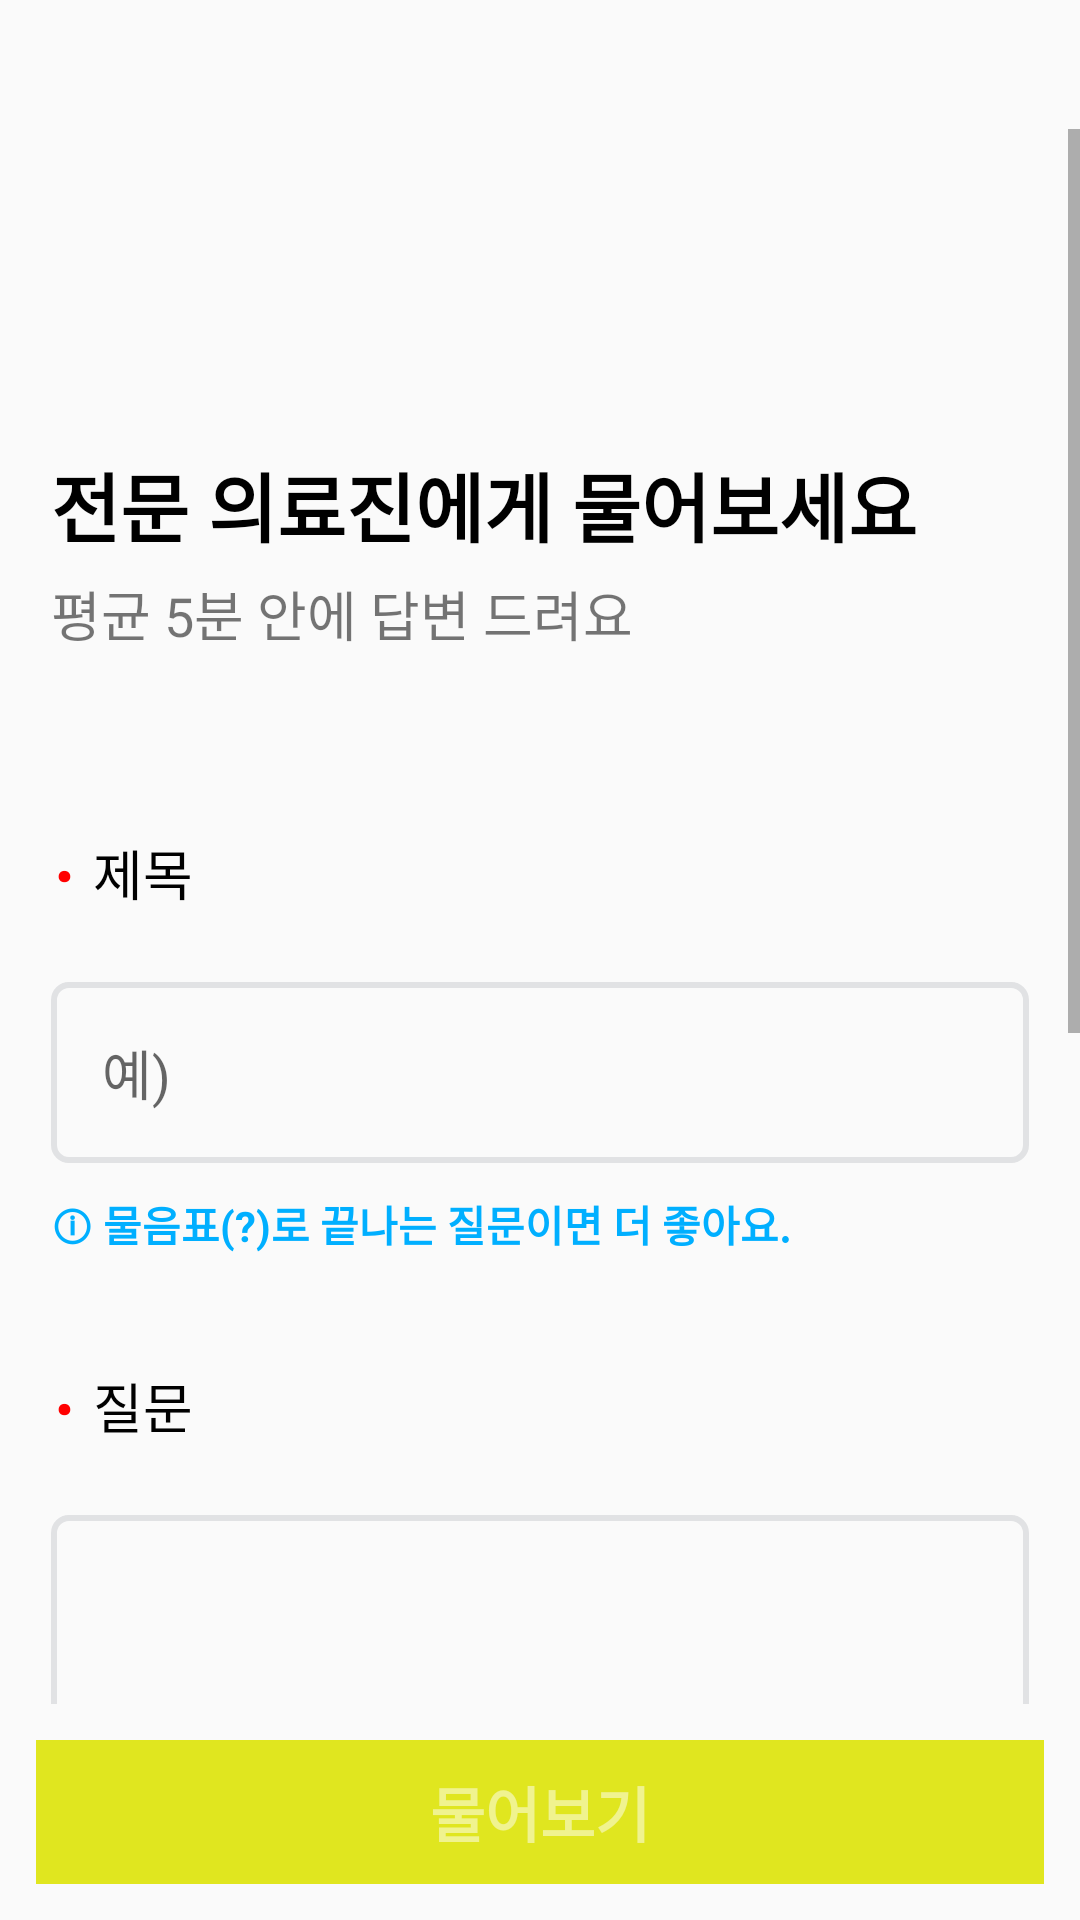

Layout XML and referenced resources for this Android screen:
<!-- AndroidManifest.xml: application theme Theme.HappyPet -->
<!-- res/layout/activity_realtime_consulting.xml -->
<?xml version="1.0" encoding="utf-8"?>
<LinearLayout xmlns:android="http://schemas.android.com/apk/res/android"
    android:layout_width="match_parent"
    android:layout_height="match_parent"
    android:orientation="vertical">

    <LinearLayout
        android:layout_width="match_parent"
        android:layout_height="wrap_content">
        <ImageButton
            android:id="@+id/back_realtime"
            android:layout_width="25dp"
            android:layout_height="23dp"
            android:layout_margin="10dp"
            android:background="@android:color/transparent"
            android:scaleType="fitXY"
            android:src="@drawable/arrow" />
    </LinearLayout>
    <ScrollView
        android:layout_width="match_parent"
        android:layout_height="match_parent"
        android:layout_weight="1">
        <LinearLayout
            android:layout_width="match_parent"
            android:layout_height="match_parent"
            android:orientation="vertical"
            android:padding="17dp">
            <ImageView
                android:layout_width="60dp"
                android:layout_height="80dp"
                android:src="@drawable/chat"
                android:layout_marginBottom="10dp"/>
            <TextView
                android:layout_width="wrap_content"
                android:layout_height="wrap_content"
                android:text="전문 의료진에게 물어보세요"
                android:textColor="@color/black"
                android:textStyle="bold"
                android:textSize="25dp"
                android:layout_marginBottom="5dp"/>
            <TextView
                android:layout_width="wrap_content"
                android:layout_height="wrap_content"
                android:text="평균 5분 안에 답변 드려요"
                android:textSize="18dp"
                android:layout_marginBottom="50dp"/>

            <LinearLayout
                android:layout_width="match_parent"
                android:layout_height="wrap_content"
                android:orientation="horizontal"
                android:layout_marginBottom="13dp">
                <TextView
                    android:layout_width="wrap_content"
                    android:layout_height="wrap_content"
                    android:text="·"
                    android:textColor="#ff0000"
                    android:textSize="35dp"
                    android:layout_marginRight="5dp"/>
                <TextView
                    android:layout_width="wrap_content"
                    android:layout_height="wrap_content"
                    android:text="제목"
                    android:textColor="@color/black"
                    android:textSize="18dp"
                    android:layout_gravity="center"/>
            </LinearLayout>
            <EditText
                android:layout_width="match_parent"
                android:layout_height="wrap_content"
                android:id="@+id/realtime_title"
                android:padding="17dp"
                android:hint="예) "
                android:textColor="@color/black"
                android:background="@drawable/border_edittext"
                android:maxLines="1"
                android:inputType="text"
                android:layout_marginBottom="10dp"/>
            <TextView
                android:layout_width="wrap_content"
                android:layout_height="wrap_content"
                android:text="ⓘ 물음표(?)로 끝나는 질문이면 더 좋아요."
                android:textColor="#00afff"
                android:textStyle="bold"
                android:layout_marginBottom="27dp"/>

            <LinearLayout
                android:layout_width="match_parent"
                android:layout_height="wrap_content"
                android:orientation="horizontal"
                android:layout_marginBottom="13dp">
                <TextView
                    android:layout_width="wrap_content"
                    android:layout_height="wrap_content"
                    android:text="·"
                    android:textColor="#ff0000"
                    android:textSize="35dp"
                    android:layout_marginRight="5dp"/>
                <TextView
                    android:layout_width="wrap_content"
                    android:layout_height="wrap_content"
                    android:text="질문"
                    android:textColor="@color/black"
                    android:textSize="18dp"
                    android:layout_gravity="center"/>
            </LinearLayout>
            <EditText
                android:layout_width="match_parent"
                android:layout_height="180dp"
                android:id="@+id/realtime_content"
                android:background="@drawable/border_edittext"
                android:textColor="@color/black"
                android:textSize="18dp"
                android:maxLines="10"
                android:padding="17dp"
                android:hint="내용을 입력해주세요."
                android:layout_marginBottom="27dp"/>

            <LinearLayout
                android:layout_width="match_parent"
                android:layout_height="wrap_content"
                android:orientation="horizontal"
                android:layout_marginBottom="13dp">
                <TextView
                    android:layout_width="wrap_content"
                    android:layout_height="wrap_content"
                    android:text="·"
                    android:textColor="#ff0000"
                    android:textSize="35dp"
                    android:layout_marginRight="5dp"/>
                <TextView
                    android:layout_width="wrap_content"
                    android:layout_height="wrap_content"
                    android:text="카테고리"
                    android:textColor="@color/black"
                    android:textSize="18dp"
                    android:layout_gravity="center"/>
            </LinearLayout>

            <Spinner
                android:layout_width="match_parent"
                android:layout_height="40dp"
                android:id="@+id/realtime_spinner"
                android:layout_marginBottom="27dp"
                android:background="@drawable/border_edittext"/>

            <TextView
                android:layout_width="wrap_content"
                android:layout_height="wrap_content"
                android:text="사진 첨부[선택]"
                android:textColor="@color/black"
                android:textSize="18dp"
                android:layout_marginBottom="13dp"/>
            <LinearLayout
                android:layout_width="70dp"
                android:layout_height="wrap_content"
                android:orientation="vertical"
                android:gravity="center"
                android:background="@drawable/border_edittext"
                android:padding="8dp">
                <TextView
                    android:layout_width="wrap_content"
                    android:layout_height="wrap_content"
                    android:text="+"
                    android:textSize="35dp"
                    android:textColor="#dcdcdc"/>
            </LinearLayout>
        </LinearLayout>
    </ScrollView>

    <LinearLayout
        android:layout_width="match_parent"
        android:layout_height="wrap_content"
        android:elevation="20dp">
        <Button
            android:layout_width="match_parent"
            android:layout_height="wrap_content"
            android:id="@+id/realtime_register"
            android:text="물어보기"
            android:textSize="20dp"
            android:textStyle="bold"
            android:textColor="#80ffffff"
            android:background="@color/realtime_btn"
            android:layout_margin="12dp"
            android:enabled="false" />
    </LinearLayout>
</LinearLayout>
<!-- resources referenced by this layout -->
<resources>
  <color name="black">#FF000000</color>
  <color name="realtime_btn">#e0e61f</color>
  <!-- drawable border_edittext (drawable) -->
  <?xml version="1.0" encoding="utf-8"?>
  <layer-list xmlns:android="http://schemas.android.com/apk/res/android">
      <item>
          <shape android:shape="rectangle">
              <stroke android:width = "2dp" android:color = "#E1E2E4"/>
              <corners
                  android:bottomRightRadius="5dp"
                  android:bottomLeftRadius="5dp"
                  android:topLeftRadius="5dp"
                  android:topRightRadius="5dp"/>
          </shape>
      </item>
  
      <item android:bottom="1dp"
          android:left="1dp"
          android:right="1dp"
          android:top="1dp">
          <shape android:shape="rectangle">
              <corners
                  android:bottomRightRadius="5dp"
                  android:bottomLeftRadius="5dp"
                  android:topLeftRadius="5dp"
                  android:topRightRadius="5dp"/>
          </shape>
      </item>
  </layer-list>
  <style name="Theme.HappyPet" parent="Theme.AppCompat.DayNight.DarkActionBar">
          
          <item name="colorPrimary">@color/purple_500</item>
          <item name="colorPrimaryVariant">@color/purple_700</item>
          <item name="colorOnPrimary">@color/white</item>
          
          <item name="colorSecondary">@color/teal_200</item>
          <item name="colorSecondaryVariant">@color/teal_700</item>
          <item name="colorOnSecondary">@color/black</item>
          
          <item name="android:statusBarColor">?attr/colorPrimaryVariant</item>
          
      </style>
  <color name="purple_500">#FF6200EE</color>
  <color name="purple_700">#FF3700B3</color>
  <color name="white">#FFFFFFFF</color>
  <color name="teal_200">#FF03DAC5</color>
  <color name="teal_700">#FF018786</color>
</resources>
